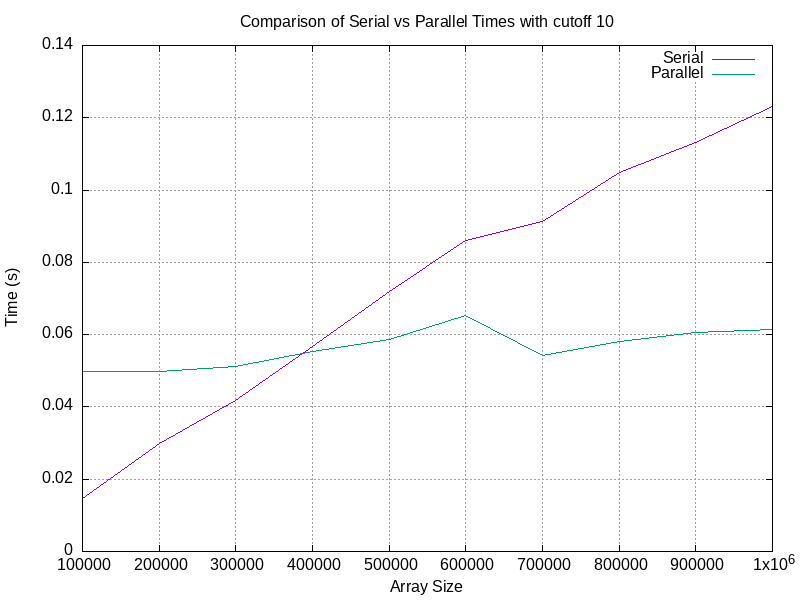

The data file committed next to this chart (first rows):
Array Size, Serial Time, Parallel Time
100000, 0.01467, 0.04967
200000, 0.02983, 0.04967
300000, 0.04167, 0.05117
400000, 0.05667, 0.05533
500000, 0.07183, 0.05867
600000, 0.086, 0.06517
700000, 0.09133, 0.05417
800000, 0.1048, 0.058
900000, 0.1132, 0.0605
1000000, 0.123, 0.06133
